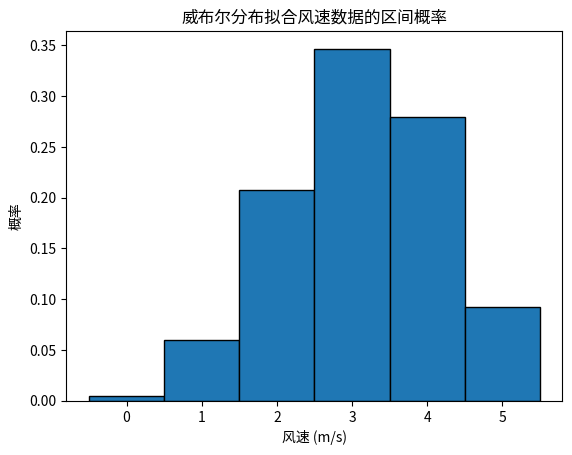

The matplotlib source for this figure:
import numpy as np
from scipy.stats import weibull_min
import matplotlib.pyplot as plt

# 示例风速数据
wind_speeds = np.array([2.5, 3.2, 4.1, 1.8, 5.6, 3.9, 4.7, 2.9, 3.5, 4.3])

# 威布尔分布拟合
shape, loc, scale = weibull_min.fit(wind_speeds, floc=0)

# 定义风速区间
wind_speed_bins = np.arange(0, int(np.max(wind_speeds)) + 2)

# 计算每个区间的概率
probabilities = []
for i in range(len(wind_speed_bins) - 1):
    lower_bound = wind_speed_bins[i]
    upper_bound = wind_speed_bins[i + 1]
    prob = weibull_min.cdf(upper_bound, c=shape, loc=loc, scale=scale) - weibull_min.cdf(lower_bound, c=shape, loc=loc, scale=scale)
    probabilities.append(prob)

# 打印结果
for i in range(len(wind_speed_bins) - 1):
    print(f"风速区间 [{wind_speed_bins[i]}, {wind_speed_bins[i + 1]}): 概率 = {probabilities[i]:.4f}")

# 可视化结果
plt.bar(wind_speed_bins[:-1], probabilities, width=1, edgecolor='k')
plt.xlabel('风速 (m/s)')
plt.ylabel('概率')
plt.title('威布尔分布拟合风速数据的区间概率')
plt.xticks(wind_speed_bins[:-1])
plt.show()